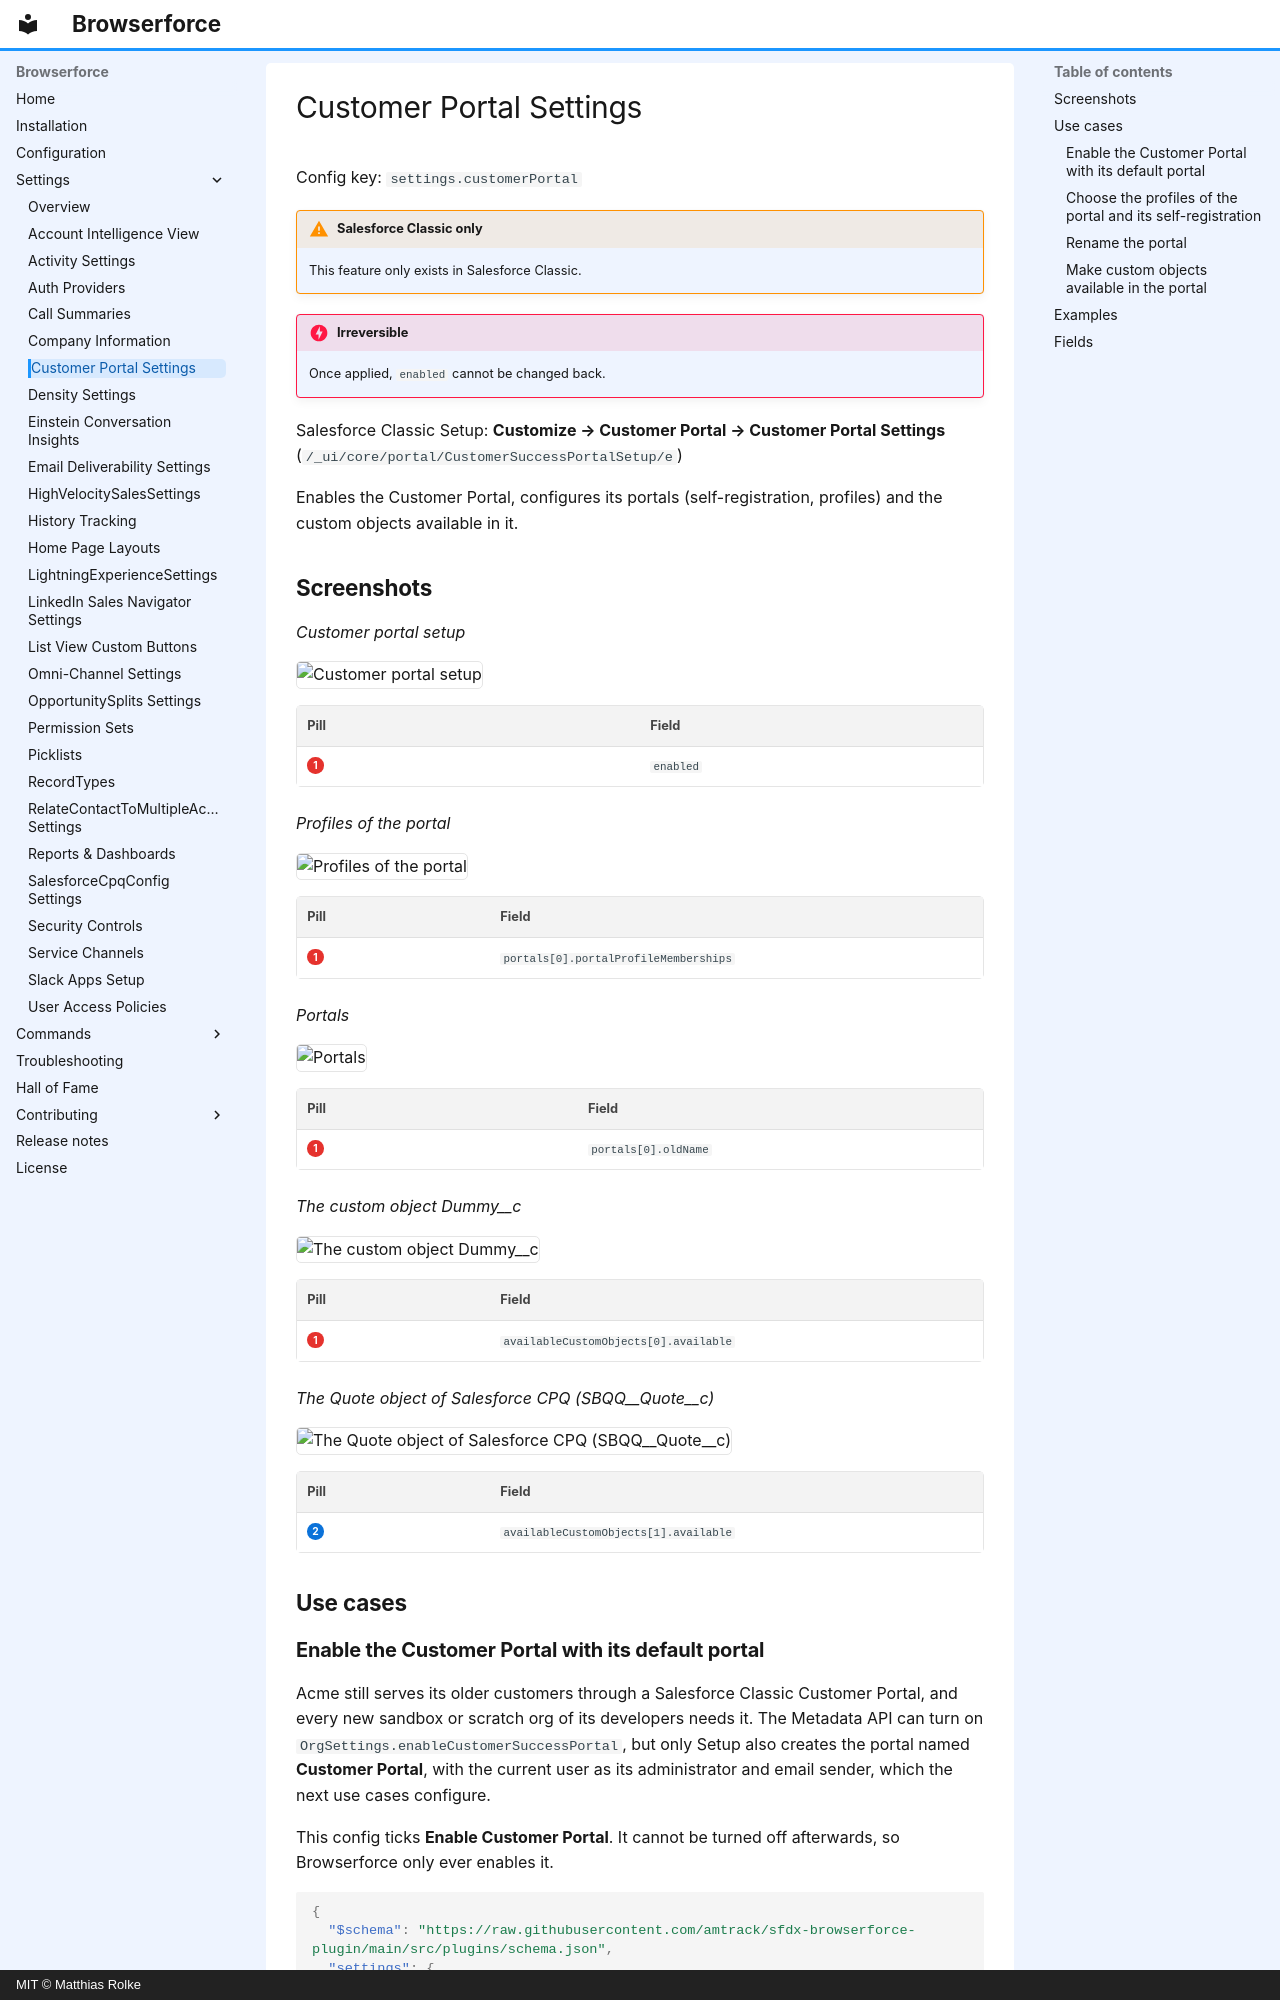

repository: amtrack/sfdx-browserforce-plugin · page: settings/customerPortal/index.html · generator: mkdocs · copyright: MIT © Matthias Rolke

---
title: Customer Portal Settings (settings.customerPortal)
description: Enables the Customer Portal, configures its portals (self-registration, profiles) and the custom objects available in it.
---

<!-- This file is generated by `npm run generate:docs` from the zod schemas in src/plugins. Do not edit it. -->

# Customer Portal Settings

Config key: `settings.customerPortal`

!!! warning "Salesforce Classic only"
    This feature only exists in Salesforce Classic.

!!! danger "Irreversible"
    Once applied, `enabled` cannot be changed back.

Salesforce Classic Setup: **Customize → Customer Portal → Customer Portal Settings** (`/_ui/core/portal/CustomerSuccessPortalSetup/e`)

Enables the Customer Portal, configures its portals (self-registration, profiles) and the custom objects available in it.

## Screenshots

*Customer portal setup*

![Customer portal setup](../assets/plugins/customer-portal/customer-portal-setup.webp)

| Pill | Field |
| ---- | ----- |
| <span class="bf-pill bf-pill-c1">1</span> | <code>enabled</code> |

*Profiles of the portal*

![Profiles of the portal](../assets/plugins/customer-portal/portal-profiles.webp)

| Pill | Field |
| ---- | ----- |
| <span class="bf-pill bf-pill-c1">1</span> | <code>portals[0].<wbr>portalProfileMemberships</code> |

*Portals*

![Portals](../assets/plugins/customer-portal/portals.webp)

| Pill | Field |
| ---- | ----- |
| <span class="bf-pill bf-pill-c1">1</span> | <code>portals[0].<wbr>oldName</code> |

*The custom object Dummy__c*

![The custom object Dummy__c](../assets/plugins/customer-portal/dummy.webp)

| Pill | Field |
| ---- | ----- |
| <span class="bf-pill bf-pill-c1">1</span> | <code>availableCustomObjects[0].<wbr>available</code> |

*The Quote object of Salesforce CPQ (SBQQ__Quote__c)*

![The Quote object of Salesforce CPQ (SBQQ__Quote__c)](../assets/plugins/customer-portal/cpq-quote.webp)

| Pill | Field |
| ---- | ----- |
| <span class="bf-pill bf-pill-c2">2</span> | <code>availableCustomObjects[1].<wbr>available</code> |

## Use cases

### Enable the Customer Portal with its default portal

Acme still serves its older customers through a Salesforce Classic Customer Portal, and every new sandbox or scratch org of its developers needs it. The Metadata API can turn on `OrgSettings.enableCustomerSuccessPortal`, but only Setup also creates the portal named **Customer Portal**, with the current user as its administrator and email sender, which the next use cases configure.

This config ticks **Enable Customer Portal**. It cannot be turned off afterwards, so Browserforce only ever enables it.

```json
{
  "$schema": "https://raw.githubusercontent.com/amtrack/sfdx-browserforce-plugin/main/src/plugins/schema.json",
  "settings": {
    "customerPortal": {
      "enabled": true
    }
  }
}
```
